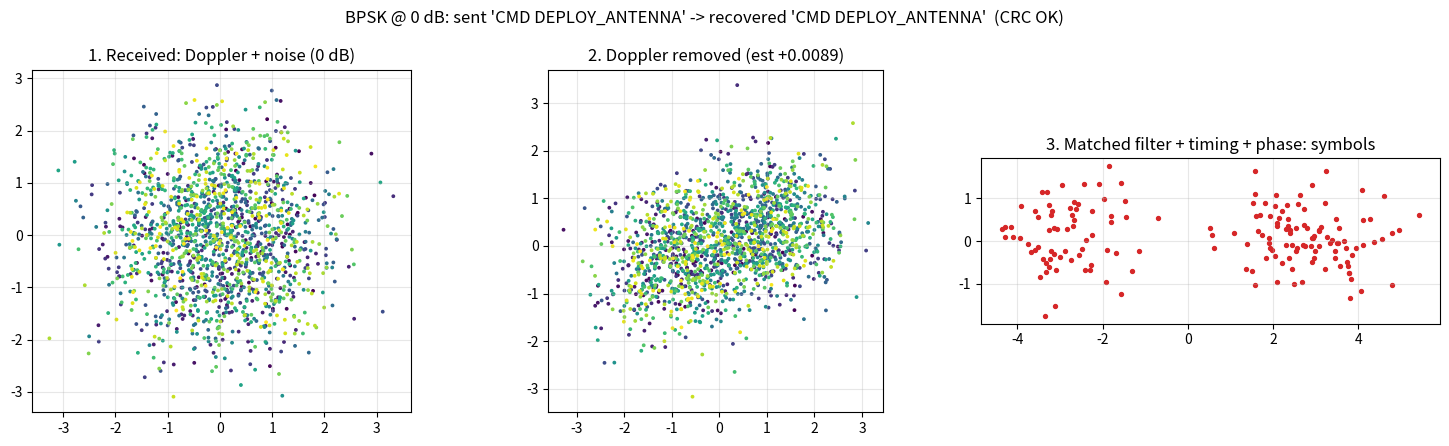

Python code for this plot:
# ===== End-to-end link demo: send spacecraft commands/telemetry, add Doppler + noise, decode blindly =====
# Self-contained (numpy + matplotlib). If the Part 2 models `base`/`aug` are loaded, the CNN also classifies the signal.
import numpy as np, matplotlib.pyplot as plt, os
OUT_DIR = globals().get("OUT_DIR", "outputs"); os.makedirs(OUT_DIR, exist_ok=True)

# ---------------- What to send (edit freely) ----------------
MESSAGES = ["CMD SET_MODE SAFE",
            "CMD DEPLOY_ANTENNA",
            "TLM BATT=7.4V TEMP=21C MODE=NOMINAL"]
CASES = [("BPSK", 0), ("QPSK", 5), ("QPSK", 10)]   # (modulation, SNR in dB per sample)
MAX_DOPPLER = 0.02                                # random Doppler per transmission, cycles/sample (unknown to receiver)
SPS = 8
rng_link = np.random.default_rng(2026)

# ---------------- Frame format (simplified CCSDS-style) ----------------
# [ 32-bit sync word 1ACFFC1D ][ 1 byte length ][ payload bytes ][ CRC-16-CCITT ]
SYNC = np.unpackbits(np.frombuffer(bytes.fromhex("1ACFFC1D"), np.uint8))

def crc16_ccitt(data: bytes) -> int:
    crc = 0xFFFF
    for byte in data:
        crc ^= byte << 8
        for _ in range(8):
            crc = ((crc << 1) ^ 0x1021) & 0xFFFF if crc & 0x8000 else (crc << 1) & 0xFFFF
    return crc

def build_frame(msg: str) -> np.ndarray:
    payload = msg.encode("ascii")
    body = bytes([len(payload)]) + payload
    body += crc16_ccitt(body).to_bytes(2, "big")
    return np.concatenate([SYNC, np.unpackbits(np.frombuffer(body, np.uint8))]).astype(np.uint8)

# ---------------- Modem ----------------
def rrc_taps(sps=8, span=6, beta=0.35):
    t = np.arange(-span * sps, span * sps + 1) / sps
    den = 1 - (2 * beta * t) ** 2; den[np.abs(den) < 1e-8] = 1e-8
    h = np.sinc(t) * np.cos(np.pi * beta * t) / den
    return h / np.linalg.norm(h)
H_RRC = rrc_taps(SPS)

def modulate(bits, mod):
    b = bits.astype(int)
    if mod == "BPSK": return (1 - 2 * b).astype(complex)
    if len(b) % 2: b = np.append(b, 0)
    b = b.reshape(-1, 2)
    return ((1 - 2 * b[:, 0]) + 1j * (1 - 2 * b[:, 1])) / np.sqrt(2)          # Gray-coded QPSK

def demodulate(sym, mod):
    if mod == "BPSK": return (sym.real < 0).astype(np.uint8)
    return np.stack([sym.real < 0, sym.imag < 0], 1).astype(np.uint8).ravel()

def transmit(bits, mod):
    sym = np.concatenate([np.zeros(10), modulate(bits, mod), np.zeros(10)])
    u = np.zeros(len(sym) * SPS, complex); u[::SPS] = sym
    tx = np.convolve(u, H_RRC)
    return tx / np.sqrt(np.mean(np.abs(tx[np.abs(tx) > 1e-3]) ** 2))

def channel(tx, snr_db, cfo):
    n = np.arange(len(tx))
    rx = tx * np.exp(1j * (rng_link.uniform(0, 2 * np.pi) + 2 * np.pi * cfo * n))
    return rx + np.sqrt(10 ** (-snr_db / 10) / 2) * (rng_link.normal(size=len(rx)) + 1j * rng_link.normal(size=len(rx)))

def est_doppler(z, M, fmax=0.03, nfft=1 << 16):
    fr = np.fft.fftfreq(nfft); keep = np.abs(fr) <= M * fmax
    S = np.abs(np.fft.fft(z ** M, nfft))[keep]
    return fr[keep][S.argmax()] / M

def receive_hypothesis(rx, mod):
    M = 2 if mod == "BPSK" else 4
    f_hat = est_doppler(rx, M)                                               # 1. blind Doppler estimate
    y = np.convolve(rx * np.exp(-2j * np.pi * f_hat * np.arange(len(rx))), H_RRC)   # 2. remove it + matched filter
    k = int(np.argmax([np.mean(np.abs(y[i::SPS]) ** 2) for i in range(SPS)]))      # 3. symbol timing
    s = y[k::SPS]; idx = np.arange(len(s))
    on = np.abs(s) > 0.5 * np.percentile(np.abs(s), 90)
    sm = np.where(on, s, 0) ** M * (-1.0 if mod == "QPSK" else 1.0)      # 4. fine frequency + phase (no unwrapping,
    nf = 1 << 16; fr = np.fft.fftfreq(nf)                                   #    so noisy symbols can't cause slips)
    keep = np.abs(fr) <= 0.05
    f_fine = fr[keep][np.abs(np.fft.fft(sm, nf))[keep].argmax()]
    ph = np.angle(np.sum(sm * np.exp(-2j * np.pi * f_fine * idx)))
    s = s * np.exp(-1j * (2 * np.pi * f_fine * idx + ph) / M)
    bps = 1 if mod == "BPSK" else 2
    best = (-1, 0, 0, None)
    for rot in range(M):                                                     # 5. phase ambiguity + frame sync
        b = demodulate(s * np.exp(2j * np.pi * rot / M), mod)
        for off in range(0, len(b) - len(SYNC) - 24 + 1, bps):
            score = int((b[off:off + 32] == SYNC).sum())
            if score > best[0]: best = (score, rot, off, b)
    score, rot, off, b = best
    return {"mod": mod, "f_hat": f_hat, "sync": score, "bits": b[off + 32:],
            "sym": (s * np.exp(2j * np.pi * rot / M))[(off + 32) // bps:]}

def parse_frame(bits):
    if len(bits) < 8: return None, False
    n = int(np.packbits(bits[:8])[0])
    need = 8 * (1 + n + 2)
    if len(bits) < need: return None, False
    body = np.packbits(bits[:need]).tobytes()
    ok = crc16_ccitt(body[:1 + n]) == int.from_bytes(body[1 + n:], "big")
    return body[1:1 + n].decode("ascii", errors="replace"), ok

# Optional: the CNN's opinion on the modulation (needs Part 2 models + helpers in memory)
def cnn_vote(rx):
    if "predict_proba" not in globals() or "base" not in globals(): return "n/a"
    clf = aug if ("aug" in globals() and aug is not base) else base
    W = 128; nw = len(rx) // W
    w = rx[: nw * W].reshape(nw, W)
    x = np.stack([w.real, w.imag], 1).astype(np.float32)
    v = np.bincount(predict_proba(clf, x).argmax(1), minlength=len(MODS))
    return f"{MODS[v.argmax()]} ({v.max()}/{nw})"

# ---------------- Run every message through every case ----------------
rows, first = [], None
for mod, snr_db in CASES:
    for msg in MESSAGES:
        frame = build_frame(msg)
        cfo = rng_link.uniform(-MAX_DOPPLER, MAX_DOPPLER)
        rx = channel(transmit(frame, mod), snr_db, cfo)
        cands = [receive_hypothesis(rx, "BPSK"), receive_hypothesis(rx, "QPSK")]
        res = max(cands, key=lambda c: c["sync"])                          # sync word decides the hypothesis
        text, crc_ok = parse_frame(res["bits"])
        payload_tx = frame[32:]
        nb = min(len(payload_tx), len(res["bits"]))
        bit_err = int((res["bits"][:nb] != payload_tx[:nb]).sum()) + (len(payload_tx) - nb)
        rows.append(dict(mod=mod, snr=snr_db, cfo=cfo, f_hat=res["f_hat"], chosen=res["mod"], sync=res["sync"],
                         bit_err=bit_err, nbits=len(payload_tx), crc=crc_ok, sent=msg, got=text, cnn=cnn_vote(rx)))
        if first is None and crc_ok: first = (mod, snr_db, msg, rx, res, text, crc_ok)   # plot first good frame

print(f"{'mod':5s}{'SNR':>5s}  {'Doppler true/est':>18s}  {'detected':>8s} {'sync':>6s} {'bit err':>9s} {'CRC':>5s}  recovered")
for r in rows:
    print(f"{r['mod']:5s}{r['snr']:4d}dB  {r['cfo']:+.4f}/{r['f_hat']:+.4f}  {r['chosen']:>8s} {r['sync']:3d}/32 "
          f"{r['bit_err']:4d}/{r['nbits']:<4d} {'OK' if r['crc'] else 'FAIL':>5s}  {r['got']!r}"
          + ("" if r["cnn"] == "n/a" else f"   CNN: {r['cnn']}"))
n_ok = sum(r["crc"] and r["got"] == r["sent"] for r in rows)
print(f"\n{n_ok}/{len(rows)} frames recovered exactly with a valid CRC")

# ---------------- Plot the receiver stages for the first correctly received frame ----------------
mod, snr_db, msg, rx, res, text, crc_ok = first
fig, axes = plt.subplots(1, 3, figsize=(15, 4.5))
seg = rx[10 * SPS + 48: -(10 * SPS + 48)]
axes[0].scatter(seg.real, seg.imag, c=np.arange(len(seg)), cmap="viridis", s=3)
axes[0].set_title(f"1. Received: Doppler + noise ({snr_db} dB)")
zc = seg * np.exp(-2j * np.pi * res["f_hat"] * np.arange(len(seg)))
axes[1].scatter(zc.real, zc.imag, c=np.arange(len(zc)), cmap="viridis", s=3)
axes[1].set_title(f"2. Doppler removed (est {res['f_hat']:+.4f})")
sym = res["sym"][: 8 * (3 + len(msg)) // (1 if mod == "BPSK" else 2)]
axes[2].scatter(sym.real, sym.imag, s=8, c="C3")
axes[2].set_title("3. Matched filter + timing + phase: symbols")
for ax in axes: ax.set_aspect("equal"); ax.grid(alpha=0.3)
fig.suptitle(f"{mod} @ {snr_db} dB: sent {msg!r} -> recovered {text!r}  (CRC {'OK' if crc_ok else 'FAIL'})")
fig.tight_layout(); fig.savefig(f"{OUT_DIR}/link_demo.png", dpi=150); plt.show()
